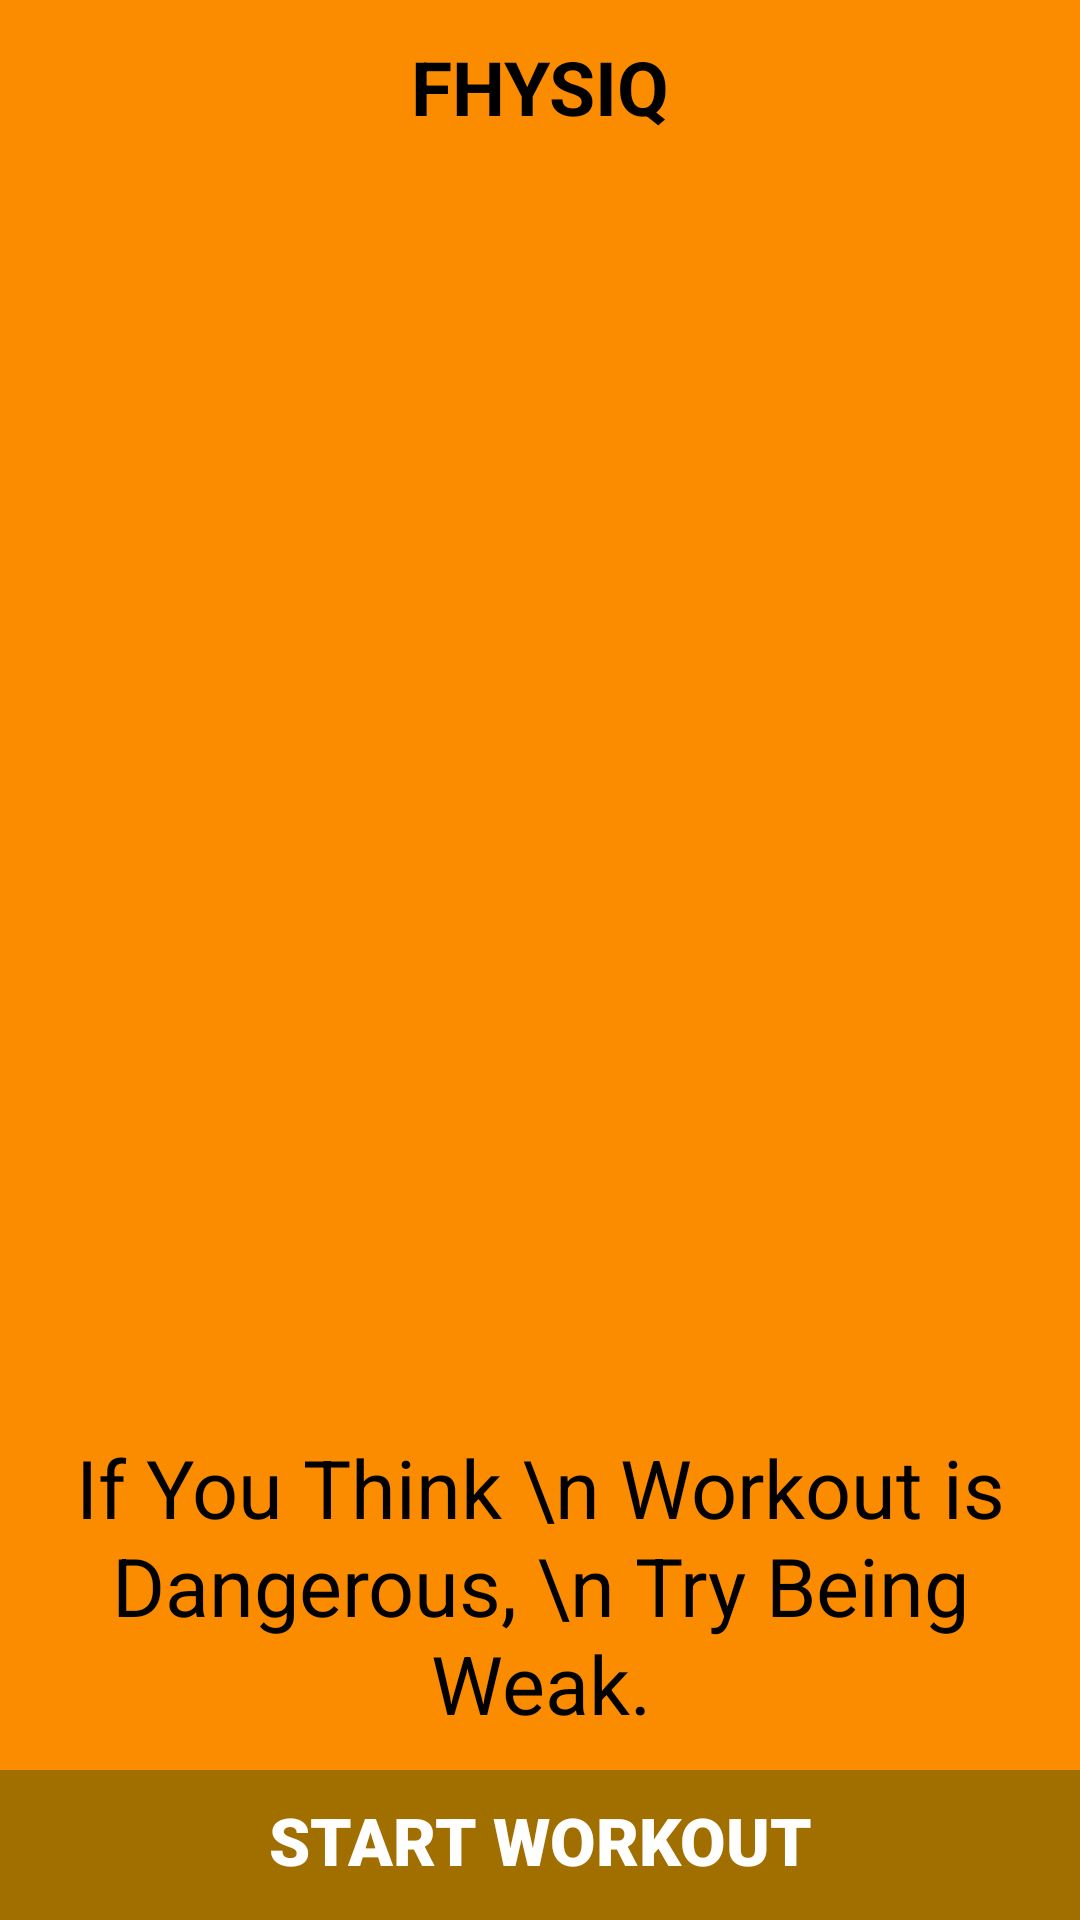

Write the Android layout XML for this screen, with the resource values it uses.
<!-- AndroidManifest.xml: application theme Theme.FitnessApp -->
<!-- res/layout/activity_main.xml -->
<?xml version="1.0" encoding="utf-8"?>
<androidx.drawerlayout.widget.DrawerLayout
    xmlns:android="http://schemas.android.com/apk/res/android"
    xmlns:app="http://schemas.android.com/apk/res-auto"
    xmlns:tools="http://schemas.android.com/tools"
    android:layout_width="match_parent"
    android:layout_height="match_parent"
    android:background="@color/orange"
    android:id="@+id/drawer_layout"
    tools:context=".MainActivity">

    <LinearLayout
        android:layout_width="match_parent"
        android:layout_height="match_parent"
        android:orientation="vertical">

        <include
            layout="@layout/main_toolbar"/>

        <androidx.constraintlayout.widget.ConstraintLayout
            android:layout_width="match_parent"
            android:layout_height="match_parent">

            <ImageView
                android:id="@+id/imgpage"
                android:layout_width="0dp"
                android:layout_height="390dp"
                android:src="@drawable/img"
                app:layout_constraintEnd_toEndOf="parent"
                app:layout_constraintStart_toStartOf="parent"
                app:layout_constraintTop_toTopOf="parent" />

            <TextView
                android:id="@+id/titlepage"
                android:layout_width="wrap_content"
                android:layout_height="wrap_content"
                android:layout_marginTop="30dp"
                android:gravity="center"
                android:lineSpacingExtra="1dp"
                android:text="If You Think \n Workout is Dangerous, \n Try Being Weak."
                android:textAlignment="center"
                android:textColor="#000"
                android:textSize="27sp"
                app:layout_constraintEnd_toEndOf="parent"
                app:layout_constraintStart_toStartOf="parent"
                app:layout_constraintTop_toBottomOf="@+id/imgpage" />

            <TextView
                android:id="@+id/subtitlepage"
                android:layout_width="wrap_content"
                android:layout_height="wrap_content"
                android:layout_marginTop="10dp"
                android:gravity="center"
                android:lineSpacingExtra="3dp"
                android:text="Continue the Struggle \n to get maximum Output"
                android:textAlignment="center"
                android:textColor="#3A3A3A"
                android:textSize="20sp"
                app:fontFamily="sans-serif"
                app:layout_constraintEnd_toEndOf="parent"
                app:layout_constraintStart_toStartOf="parent"
                app:layout_constraintTop_toBottomOf="@+id/titlepage" />

            <View
                android:id="@+id/bgprogress"
                android:layout_width="match_parent"
                android:layout_height="50dp"
                android:layout_marginBottom="0dp"
                android:background="@color/colorPrimaryDark"
                android:onClick="startWorkout"
                app:layout_constraintBottom_toBottomOf="parent"
                app:layout_constraintEnd_toEndOf="parent"
                app:layout_constraintStart_toStartOf="parent" />

            <TextView
                android:id="@+id/btnexercise"
                android:layout_width="wrap_content"
                android:layout_height="wrap_content"
                android:layout_marginStart="8dp"
                android:layout_marginEnd="8dp"
                android:layout_marginBottom="12dp"
                android:gravity="center"
                android:text="START WORKOUT"
                android:textAlignment="center"
                android:textColor="#FFFFFF"
                android:textSize="22sp"
                app:fontFamily="sans-serif-black"
                app:layout_constraintBottom_toBottomOf="parent"
                app:layout_constraintEnd_toEndOf="parent"
                app:layout_constraintStart_toStartOf="parent" />

        </androidx.constraintlayout.widget.ConstraintLayout>

    </LinearLayout>

    <RelativeLayout
        android:layout_width="280dp"
        android:layout_height="match_parent"
        android:layout_gravity="start"
        android:background="@color/black">

        <include
            layout="@layout/main_nav"/>
    </RelativeLayout>
</androidx.drawerlayout.widget.DrawerLayout>
<!-- res/layout/main_toolbar.xml (included above) -->
<?xml version="1.0" encoding="utf-8"?>
<LinearLayout
    xmlns:android="http://schemas.android.com/apk/res/android"
    android:layout_width="match_parent"
    android:layout_height="wrap_content"
    android:orientation="horizontal"
    android:padding="12dp"
    android:gravity="center_vertical">



    <ImageView
        android:layout_width="wrap_content"
        android:layout_height="wrap_content"
        android:onClick="clickMenu"
        android:src="@drawable/ic_menu"/>

    <TextView
        android:layout_width="match_parent"
        android:layout_height="wrap_content"
        android:layout_gravity="center"
        android:text="FHYSIQ"
        android:textSize="25dp"
        android:textStyle="bold"
        android:textAlignment="center"
        android:textColor="@color/black"/>

</LinearLayout>
<!-- res/layout/main_nav.xml (included above) -->
<?xml version="1.0" encoding="utf-8"?>
<LinearLayout
    xmlns:android="http://schemas.android.com/apk/res/android"
    android:layout_width="match_parent"
    android:layout_height="match_parent"
    android:orientation="vertical">

    <ImageView
        android:layout_width="wrap_content"
        android:layout_height="120dp"
        android:layout_margin="15dp"
        android:src="@drawable/app_icon"/>

    <TextView
        android:layout_width="wrap_content"
        android:layout_height="wrap_content"
        android:text="FHYSIQ"
        android:textStyle="bold"
        android:textSize="20dp"
        android:layout_gravity="center"
        android:textAlignment="center"/>

    <View
        android:layout_width="match_parent"
        android:layout_height="1dp"
        android:layout_marginTop="15dp"
        android:layout_marginBottom="15dp"
        android:background="#636363" />

    <TextView
        android:layout_width="wrap_content"
        android:layout_height="wrap_content"
        android:text="Calculate BMI"
        android:padding="12dp"
        android:layout_marginStart="12dp"
        android:textSize="18dp"
        android:textStyle="bold"
        android:onClick="bmiCalculator"/>

    <TextView
        android:layout_width="wrap_content"
        android:layout_height="wrap_content"
        android:text="Calendar"
        android:padding="12dp"
        android:layout_marginStart="12dp"
        android:textSize="18dp"
        android:textStyle="bold"
        android:onClick="calendar"/>

    <TextView
        android:layout_width="wrap_content"
        android:layout_height="wrap_content"
        android:text="About Us"
        android:padding="12dp"
        android:layout_marginStart="12dp"
        android:textSize="18dp"
        android:textStyle="bold"
        android:onClick="aboutUs" />

</LinearLayout>
<!-- resources referenced by this layout -->
<resources>
  <color name="black">#FF000000</color>
  <color name="colorPrimaryDark">#A16E00</color>
  <color name="orange">#FB8C00</color>
  <!-- drawable app_icon: png bitmap (drawable, 48023 bytes) -->
  <style name="Theme.FitnessApp" parent="Theme.MaterialComponents.NoActionBar">
          
          <item name="colorPrimary">@color/purple_500</item>
          <item name="colorPrimaryVariant">@color/purple_700</item>
          <item name="colorOnPrimary">@color/white</item>
          
          <item name="colorSecondary">@color/teal_200</item>
          <item name="colorSecondaryVariant">@color/teal_700</item>
          <item name="colorOnSecondary">@color/black</item>
          
          <item name="android:statusBarColor" tools:targetApi="l">?attr/colorPrimaryVariant</item>
          
      </style>
  <color name="purple_500">#FF6200EE</color>
  <color name="purple_700">#FF3700B3</color>
  <color name="white">#FFFFFFFF</color>
  <color name="teal_200">#FF03DAC5</color>
  <color name="teal_700">#FF018786</color>
</resources>
